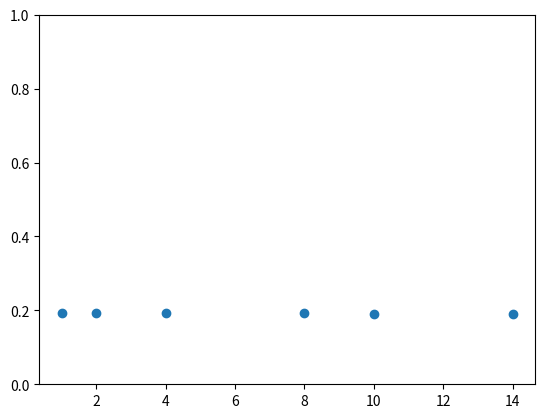

This figure's Python source:
import matplotlib.pyplot as plt
import numpy as np

"""
k=6, N=125, 583619.5203486332
k=6, N=100, 669285.1742557471
k=6, N=75, 763913.43
k=6, N=50, 879591.6964527149
k=6, N=30, 983638.9850720904
k=6, N=10, 1097453.8385675414
"""

"""
k=14, N=20, 1038217.7991523648 (50 trials)
k=14, N=35, 954800.8018883443 (20 trials)
k=14, N=55, 852946.0272189006
k=14, N=100, 668516.020087665
k=14, N=120, 599560.9800645241
"""

"""
no rolls
k=14, N=50, 115311.00003392903
k=14, N=60, 85302.34263098676
k=14, N=70, 64355.55656090455
k=14, N=80, 45596.899483740846
k=14, N=90, 26575.483539357294
k=14, N=100, 11861.8249302444
k=14, N=108, 0
"""

"""
k=14, N=54, 101403.49209362718
k=10, N=54, 101449.05843564738
k=8, N=54, 102100.28664186852
k=4, N=54, 103221.19586845253
k=2, N=54, 102610.90714961731
k=1, N=54, 102201.1499855584
"""

# dataset_norm = 1190991.8047052212
dataset_norm = 532627.7271932057
y_vals = np.array([102201.1499855584,102610.90714961731,103221.19586845253,102100.28664186852,101449.05843564738,101403.49209362718])

plt.plot([1,2,4,8,10,14], y_vals/dataset_norm, 'o')
plt.ylim(bottom=0, top=1)
plt.show()
